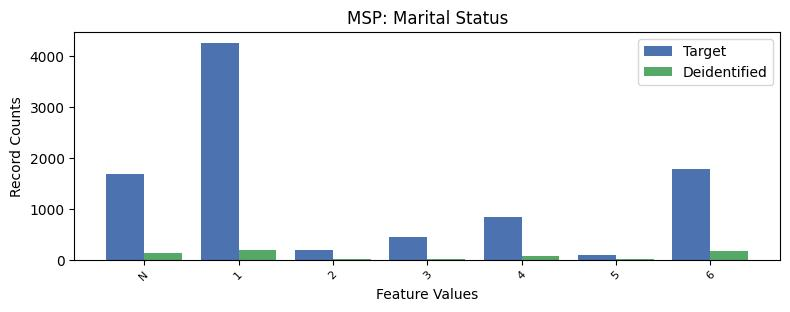

The table this chart was drawn from, first rows:
, MSP, count_target, count_deidentified
0, 1, 4260, 194
1, 6, 1780, 179
2, -1, 1682, 132
3, 4, 838, 65
4, 3, 440, 20
5, 2, 183, 23
6, 5, 93, 14
